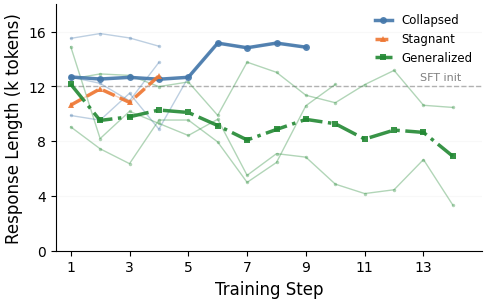

The script that saved this image: (Note: this script raises an exception after producing the figure.)
import matplotlib
matplotlib.use('Agg')
import matplotlib.pyplot as plt
import matplotlib.patches as mpatches
import numpy as np
from collections import defaultdict

plt.rcParams.update({
    'font.family': 'DejaVu Sans',
    'font.size': 11,
    'axes.titlesize': 13,
    'axes.labelsize': 12,
    'xtick.labelsize': 10,
    'ytick.labelsize': 10,
    'legend.fontsize': 9,
    'figure.dpi': 300,
    'savefig.dpi': 300,
    'savefig.bbox': 'tight',
    'savefig.pad_inches': 0.05,
    'axes.spines.top': False,
    'axes.spines.right': False,
    'lines.linewidth': 1.8,
    'pdf.fonttype': 42,
    'ps.fonttype': 42,
    'mathtext.fontset': 'dejavuserif',
})

# Unified palette (D143 color unification)
C_COLLAPSE  = '#4477AA'   # blue — collapsed
C_TREATMENT = '#EE7733'   # orange — stagnant
C_SAFE      = '#228833'   # green — generalized
C_NEUTRAL   = '#808080'   # gray — SFT init

cat_to_color = {
    'Collapsed': C_COLLAPSE,
    'Stagnant': C_TREATMENT,
    'Generalized': C_SAFE,
}

cat_to_marker = {
    'Collapsed': 'o',
    'Stagnant': '^',
    'Generalized': 's',
}

cat_to_linestyle = {
    'Collapsed': '-',
    'Stagnant': '--',
    'Generalized': '-.',
}

resp_data = {
    'seed2048': {'cat': 'Collapsed', 'steps': [1,2,3,4], 'resp': [15511.5, 15865.1, 15544.1, 14940.3]},
    'seed42': {'cat': 'Collapsed', 'steps': [1,2,3,4], 'resp': [12683.7, 12227.9, 10948.4, 13759.8]},
    'seed8': {'cat': 'Collapsed', 'steps': list(range(1,10)), 'resp': [9879.0, 9535.7, 11502.0, 8879.9, 12670.0, 15165.9, 14827.1, 15168.0, 14868.9]},
    'seed100': {'cat': 'Stagnant', 'steps': [1,2,3,4], 'resp': [10635.1, 11826.2, 10838.3, 12773.0]},
    'seed4': {'cat': 'Generalized', 'steps': list(range(1,15)), 'resp': [12541.8, 12916.0, 12807.7, 11988.8, 12329.6, 9889.2, 13774.2, 13033.1, 11355.9, 10810.9, 12135.4, 13172.1, 10624.9, 10467.4]},
    'seed5': {'cat': 'Generalized', 'steps': list(range(1,11)), 'resp': [9047.0, 7444.9, 6360.0, 9547.2, 9547.2, 7944.5, 4994.0, 6449.2, 10593.7, 12150.0]},
    'seed6': {'cat': 'Generalized', 'steps': list(range(1,15)), 'resp': [14909.6, 8191.5, 10179.2, 9297.0, 8418.9, 9603.5, 5507.5, 7091.9, 6835.4, 4865.2, 4174.7, 4454.0, 6659.9, 3328.5]},
}

fig, ax = plt.subplots(figsize=(5.5, 3.2))

# Draw individual seed lines (alpha-reduced)
for seed_name, d in resp_data.items():
    cat = d['cat']
    color = cat_to_color[cat]
    ax.plot(d['steps'], [r/1000 for r in d['resp']], color=color,
            linewidth=1.0, alpha=0.35, marker='o', markersize=2.5,
            markeredgewidth=0, zorder=2)

# Compute and draw category means (bold)
cat_data = defaultdict(lambda: defaultdict(list))
for seed_name, d in resp_data.items():
    cat = d['cat']
    for s, r in zip(d['steps'], d['resp']):
        cat_data[cat][s].append(r)

for cat in ['Collapsed', 'Stagnant', 'Generalized']:
    steps_sorted = sorted(cat_data[cat].keys())
    means = [np.mean(cat_data[cat][s]) / 1000 for s in steps_sorted]
    ax.plot(steps_sorted, means, color=cat_to_color[cat],
            linewidth=2.5, alpha=0.9, marker=cat_to_marker[cat],
            linestyle=cat_to_linestyle[cat],
            markersize=5, markeredgewidth=0, zorder=4, label=cat)

# SFT init dashed line
ax.axhline(y=12.0, color=C_NEUTRAL, linestyle='--', linewidth=1.0, alpha=0.6, zorder=1)
ax.text(14.3, 12.3, 'SFT init', fontsize=8, color=C_NEUTRAL, ha='right', va='bottom')

ax.set_xlabel('Training Step')
ax.set_ylabel('Response Length (k tokens)')
ax.set_xlim(0.5, 15)
ax.set_ylim(0, 18)
ax.set_xticks([1, 3, 5, 7, 9, 11, 13])
ax.set_yticks([0, 4, 8, 12, 16])
ax.yaxis.grid(True, alpha=0.08, linestyle='-', zorder=0)

ax.legend(fontsize=8.5, loc='upper right', frameon=False,
          handlelength=1.5, borderpad=0.3)

# ── Save ──
out_dir = '/home/ubuntu/.agent-ml-research-idea_gen_0509_1/projects/cost-verify-agent-rl/docs/paper'
fig.savefig(f'{out_dir}/fig_response_length.pdf')
fig.savefig(f'{out_dir}/fig_response_length.png')
plt.close()
print('Done: fig_response_length.pdf + .png')
